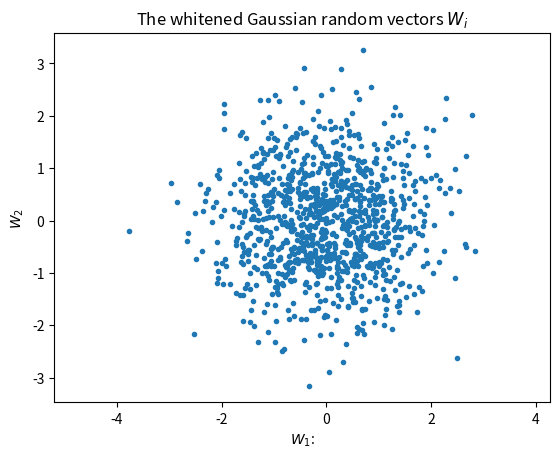
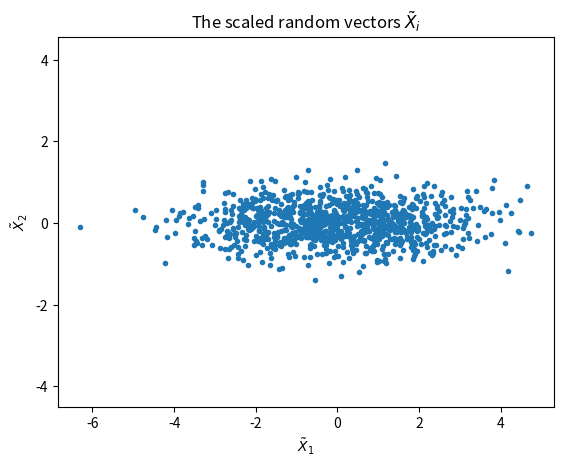
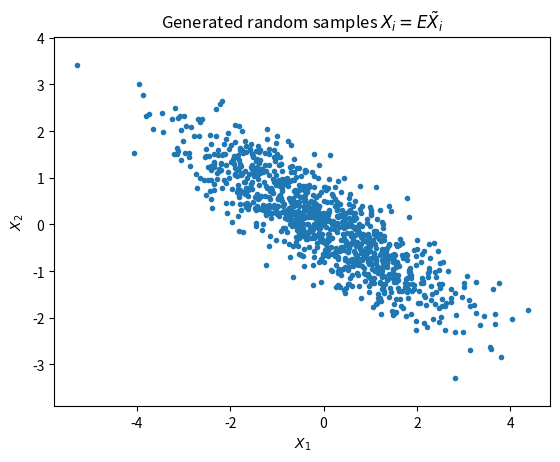
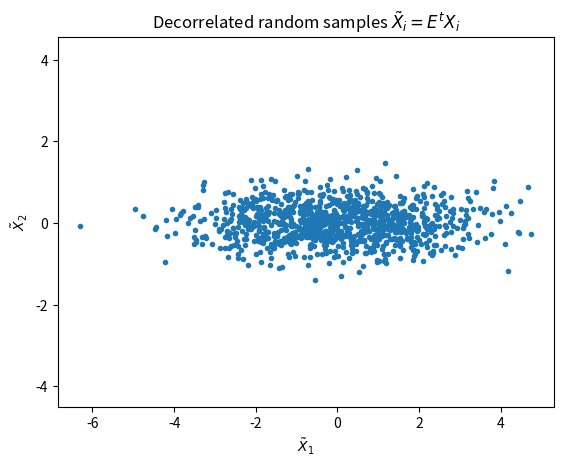
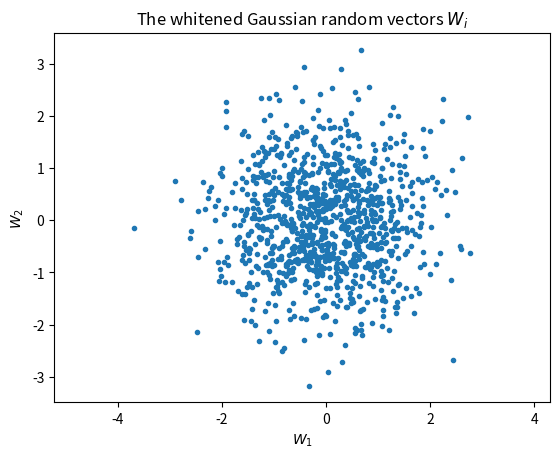

Write Python code to recreate these figures, in order.
import numpy as np
import matplotlib.pyplot as plt

"""
EXERCISE 2.1: Generating Gaussian Random Vectors

W: "white" Gaussian random vectors (a Gaussian random matrix, n x p)
X_tilde: scaled random vectors (scaled by the square root of eigenvalues of cov_x matrix)
X: X_tilde rotated by cov_eigenvectors transformation
"""

p = 2  # random vector dimension
n = 1000  # number of samples

# Set the covariance matrix R_x to generate
# the Gaussian random vectors X_i
cov_x = np.array([[2, -1.2],
                  [-1.2, 1]])

# Eigendecomposition of the covariance matrix
cov_eigenvalues, cov_eigenvectors = np.linalg.eig(cov_x)

# Generate the whitened Gaussian random vector N(0, I)
W = np.random.normal(loc=0, scale=1, size=p*n).reshape(p, n)

# Generate the scaled random vectors X_tilde from W
X_tilde = np.dot(np.diag(cov_eigenvalues) ** 0.5, W)

# Generate the samples of the random vectors X from X_tilde
X = np.dot(cov_eigenvectors, X_tilde)

# Display the "whitened" random Gaussian random vectors W
plt.figure(1)
plt.plot(W[0, :], W[1, :], '.')
plt.xlabel(r"$W_{1}$:")
plt.ylabel(r"$W_{2}$")
plt.title(r"The whitened Gaussian random vectors $W_{i}$")
plt.axis('equal')
plt.show()

# Display the scaled W (that is, X_tilde vectors)
plt.figure(2)
plt.plot(X_tilde[0, :], X_tilde[1, :], '.')
plt.xlabel(r"$\tilde{X}_{1}$")
plt.ylabel(r"$\tilde{X}_{2}$")
plt.title(r"The scaled random vectors $\tilde{X}_{i}$")
plt.axis('equal')
plt.show()

# Display the random vectors X with covariance R_x
plt.figure(3)
plt.plot(X[0, :], X[1, :], '.')
plt.xlabel(r"$X_{1}$")
plt.ylabel(r"$X_{2}$")
plt.title(r"Generated random samples $X_i=E\tilde{X}_{i}$")
plt.axis('equal')
plt.show()

"""
EXERCISE 2.2: Covariance Estimation and Whitening
"""

# Estimate the covariance using samples of random Gaussian vectors X_i
mu_x = np.mean(X, axis=1, keepdims=True)  # the sample mean
Z = X - mu_x  # removing the sample mean from the data observed
cov_x_est = np.dot(Z, Z.T) / (n - 1)  # the unbiased covariance estimate R_x
print("R_x = ", np.round(cov_x_est, 2))

# Eigendecomposition of the covariance estimate
cov_est_eigenvalues, cov_est_eigenvectors = np.linalg.eig(cov_x_est)
cov_est_eigenvalues_mx = np.diag(cov_est_eigenvalues)
inv_cov_eigenvalues = (np.linalg.inv(cov_est_eigenvalues_mx)) ** 0.5

# Decorrelate the samples of X_i using the eigendecomposition from above
X_tilde_rev = np.dot(cov_est_eigenvectors.T, X)

# "Whiten" the X_tilde samples
W_rev = np.dot(inv_cov_eigenvalues, X_tilde_rev)

# Compute the covariance estimate of whitened Gaussian vectors
mu_w = np.mean(W_rev, axis=1, keepdims=True)  # the sample mean for W
Z_w = W_rev - mu_w  # subtract the sample mean to get the zero-centered vectors
cov_w_est = np.dot(Z_w, Z_w.T) / (n - 1)  # the estimate R_w
print("R_w = ", np.round(cov_w_est, 2))

# Display the X_tilde_rev vectors
plt.figure(4)
plt.plot(X_tilde_rev[0, :], X_tilde_rev[1, :], '.')
plt.xlabel(r"$\tilde{X}_{1}$")
plt.ylabel(r"$\tilde{X}_{2}$")
plt.title(r"Decorrelated random samples $\tilde{X}_{i}=E^{t}X_{i}$")
plt.axis('equal')
plt.show()

# Display the whitened Gaussian random vectors W_rev
plt.figure(5)
plt.plot(W_rev[0, :], W_rev[1, :], '.')
plt.xlabel(r"$W_{1}$")
plt.ylabel(r"$W_{2}$")
plt.title(r"The whitened Gaussian random vectors $W_{i}$")
plt.axis('equal')
plt.show()
